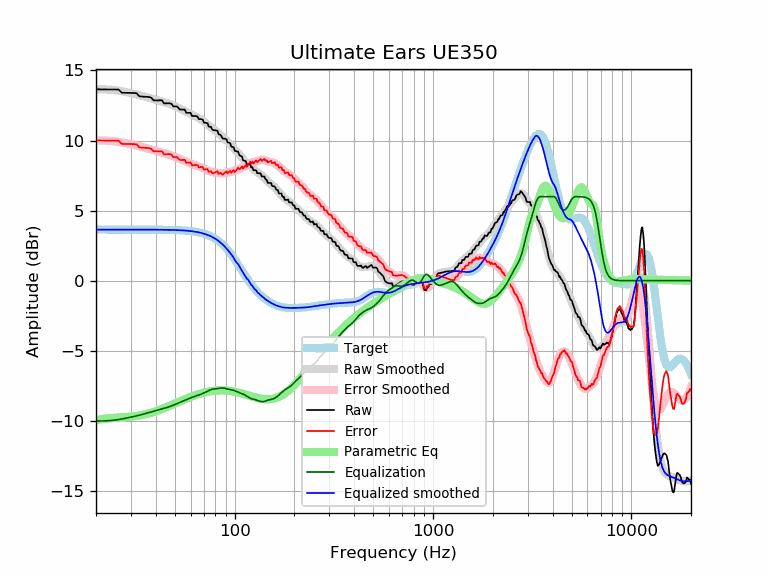

The table this chart was drawn from, first rows:
frequency, raw, error, smoothed, error_smoothed, equalization, parametric_eq, equalized_raw, equalized_smoothed, target
20, 13.66, 10.01, 13.66, 10.01, -10.01, -9.96, 3.65, 3.65, 3.65
21, 13.65, 10.00, 13.66, 10.01, -10.01, -9.89, 3.64, 3.65, 3.65
22, 13.65, 10.00, 13.65, 10.00, -10.00, -9.85, 3.64, 3.65, 3.65
23, 13.65, 10.00, 13.64, 9.99, -9.99, -9.82, 3.65, 3.65, 3.65
24, 13.64, 9.99, 13.62, 9.97, -9.97, -9.79, 3.67, 3.65, 3.65
25, 13.64, 9.99, 13.59, 9.94, -9.94, -9.78, 3.70, 3.65, 3.65
26, 13.64, 9.99, 13.56, 9.91, -9.91, -9.76, 3.73, 3.65, 3.65
27, 13.41, 9.76, 13.52, 9.87, -9.87, -9.75, 3.54, 3.65, 3.65
28, 13.41, 9.76, 13.47, 9.83, -9.83, -9.74, 3.58, 3.65, 3.65
29, 13.40, 9.76, 13.43, 9.78, -9.78, -9.72, 3.62, 3.65, 3.65
30, 13.40, 9.75, 13.38, 9.73, -9.73, -9.70, 3.66, 3.65, 3.65
31, 13.39, 9.75, 13.34, 9.69, -9.69, -9.68, 3.70, 3.65, 3.65
32, 13.38, 9.74, 13.29, 9.64, -9.64, -9.65, 3.74, 3.65, 3.65
33, 13.17, 9.52, 13.24, 9.60, -9.60, -9.62, 3.57, 3.65, 3.65
34, 13.14, 9.49, 13.19, 9.55, -9.55, -9.59, 3.59, 3.65, 3.65
35, 13.13, 9.48, 13.15, 9.50, -9.50, -9.55, 3.63, 3.64, 3.64
36, 13.12, 9.47, 13.10, 9.45, -9.45, -9.51, 3.66, 3.64, 3.64
37, 13.11, 9.47, 13.05, 9.41, -9.41, -9.46, 3.70, 3.64, 3.64
38, 13.05, 9.41, 13.00, 9.36, -9.36, -9.42, 3.69, 3.64, 3.64
39, 12.87, 9.23, 12.96, 9.31, -9.31, -9.37, 3.55, 3.64, 3.64
40, 12.87, 9.23, 12.91, 9.27, -9.27, -9.31, 3.59, 3.64, 3.64
41, 12.87, 9.23, 12.87, 9.23, -9.23, -9.26, 3.64, 3.64, 3.64
42, 12.87, 9.23, 12.83, 9.19, -9.19, -9.21, 3.68, 3.64, 3.64
43, 12.87, 9.24, 12.78, 9.15, -9.15, -9.15, 3.73, 3.64, 3.64
44, 12.65, 9.02, 12.74, 9.11, -9.11, -9.10, 3.54, 3.63, 3.63
45, 12.66, 9.02, 12.70, 9.07, -9.07, -9.04, 3.59, 3.63, 3.63
46, 12.66, 9.03, 12.66, 9.03, -9.03, -8.98, 3.63, 3.63, 3.63
47, 12.66, 9.04, 12.61, 8.98, -8.98, -8.93, 3.68, 3.63, 3.63
48, 12.62, 9.00, 12.56, 8.93, -8.93, -8.87, 3.69, 3.62, 3.62
49, 12.44, 8.82, 12.50, 8.89, -8.89, -8.82, 3.55, 3.62, 3.62
50, 12.44, 8.82, 12.45, 8.84, -8.84, -8.76, 3.60, 3.62, 3.62
51, 12.44, 8.83, 12.39, 8.78, -8.78, -8.71, 3.66, 3.61, 3.61
52, 12.34, 8.73, 12.34, 8.73, -8.73, -8.66, 3.61, 3.61, 3.61
53, 12.21, 8.61, 12.28, 8.68, -8.68, -8.61, 3.53, 3.60, 3.60
54, 12.21, 8.61, 12.23, 8.63, -8.63, -8.56, 3.58, 3.59, 3.59
55, 12.21, 8.62, 12.17, 8.58, -8.58, -8.51, 3.62, 3.59, 3.59
56, 12.21, 8.63, 12.11, 8.54, -8.54, -8.46, 3.67, 3.58, 3.58
57, 11.98, 8.41, 12.06, 8.49, -8.49, -8.42, 3.49, 3.57, 3.57
58, 11.98, 8.42, 12.00, 8.44, -8.44, -8.37, 3.54, 3.56, 3.56
59, 11.98, 8.43, 11.95, 8.40, -8.40, -8.33, 3.58, 3.55, 3.55
60, 11.98, 8.44, 11.90, 8.36, -8.36, -8.29, 3.62, 3.54, 3.54
61, 11.75, 8.22, 11.85, 8.32, -8.32, -8.25, 3.43, 3.53, 3.53
62, 11.75, 8.24, 11.80, 8.28, -8.28, -8.21, 3.47, 3.51, 3.51
63, 11.75, 8.25, 11.75, 8.25, -8.25, -8.18, 3.50, 3.50, 3.50
64, 11.75, 8.27, 11.70, 8.22, -8.22, -8.15, 3.54, 3.48, 3.48
65, 11.71, 8.24, 11.65, 8.19, -8.19, -8.11, 3.52, 3.47, 3.47
66, 11.53, 8.08, 11.60, 8.15, -8.15, -8.09, 3.38, 3.45, 3.45
67, 11.53, 8.10, 11.55, 8.12, -8.12, -8.06, 3.41, 3.43, 3.43
68, 11.53, 8.12, 11.49, 8.08, -8.08, -8.03, 3.44, 3.41, 3.41
69, 11.49, 8.11, 11.43, 8.05, -8.05, -8.01, 3.45, 3.38, 3.38
70, 11.28, 7.93, 11.36, 8.01, -8.01, -7.98, 3.28, 3.36, 3.36
71, 11.27, 7.94, 11.29, 7.96, -7.96, -7.96, 3.31, 3.33, 3.33
72, 11.25, 7.95, 11.22, 7.92, -7.92, -7.94, 3.34, 3.30, 3.30
73, 11.24, 7.97, 11.14, 7.87, -7.87, -7.92, 3.36, 3.27, 3.27
74, 11.00, 7.76, 11.07, 7.83, -7.83, -7.91, 3.16, 3.24, 3.24
75, 10.99, 7.79, 11.00, 7.80, -7.80, -7.89, 3.19, 3.20, 3.20
76, 10.98, 7.82, 10.93, 7.77, -7.77, -7.88, 3.21, 3.16, 3.16
77, 10.80, 7.67, 10.87, 7.75, -7.75, -7.87, 3.05, 3.12, 3.12
78, 10.74, 7.66, 10.81, 7.73, -7.73, -7.86, 3.01, 3.08, 3.08
79, 10.74, 7.70, 10.76, 7.72, -7.72, -7.85, 3.02, 3.03, 3.03
... 553 more rows
